The GitHub repository ChrisJFarr/GoodwillComputerVision contains a labelled image folder "type_data" with 13 categories: mens jeans, mens pants, mens shirts, mens shorts, sweats, t-shirts, womens dresses, womens jeans, womens pants, womens shirts, womens shorts, womens skirts, womens sleeveless shirts. Examples follow, each with its label.

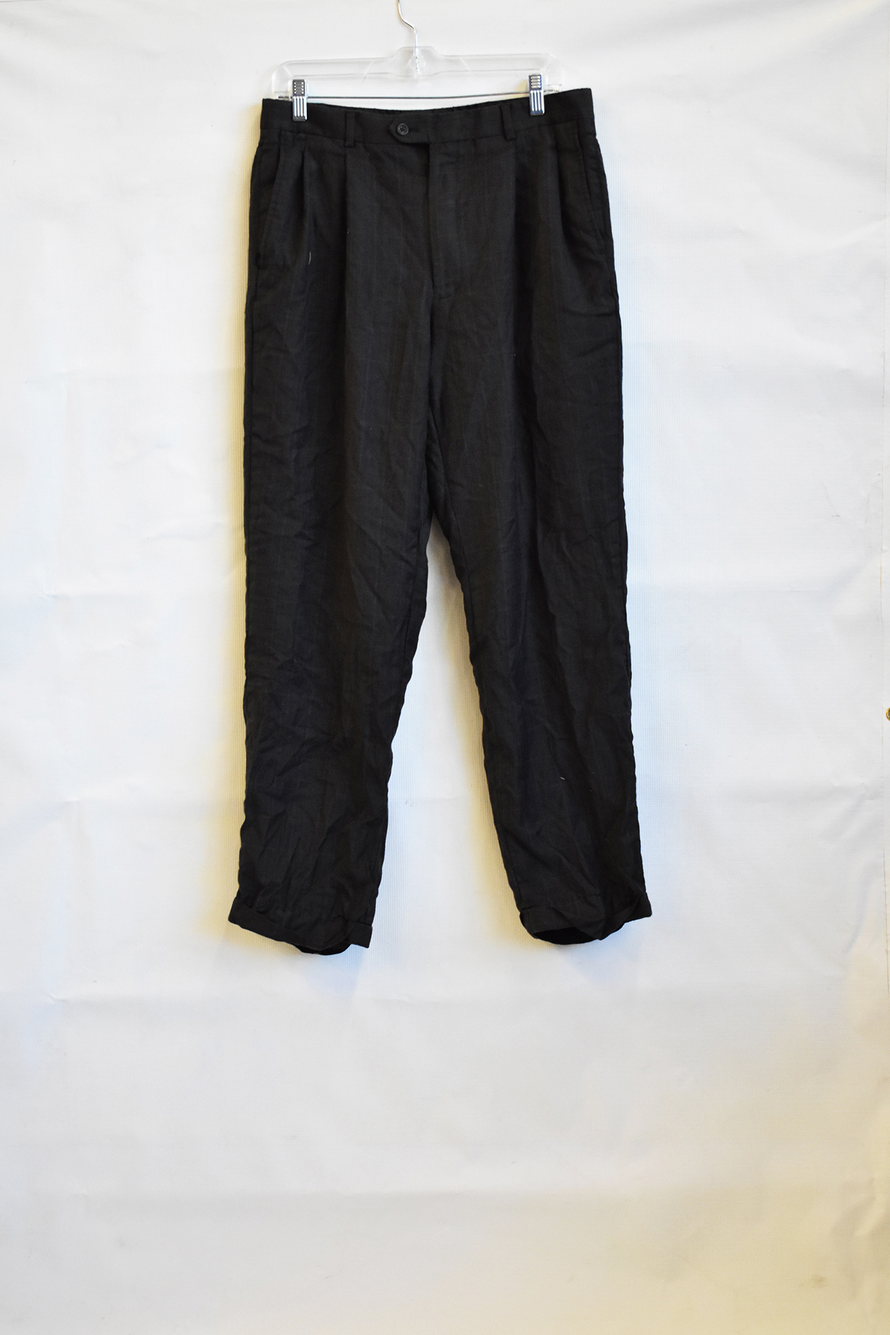
Label: mens pants

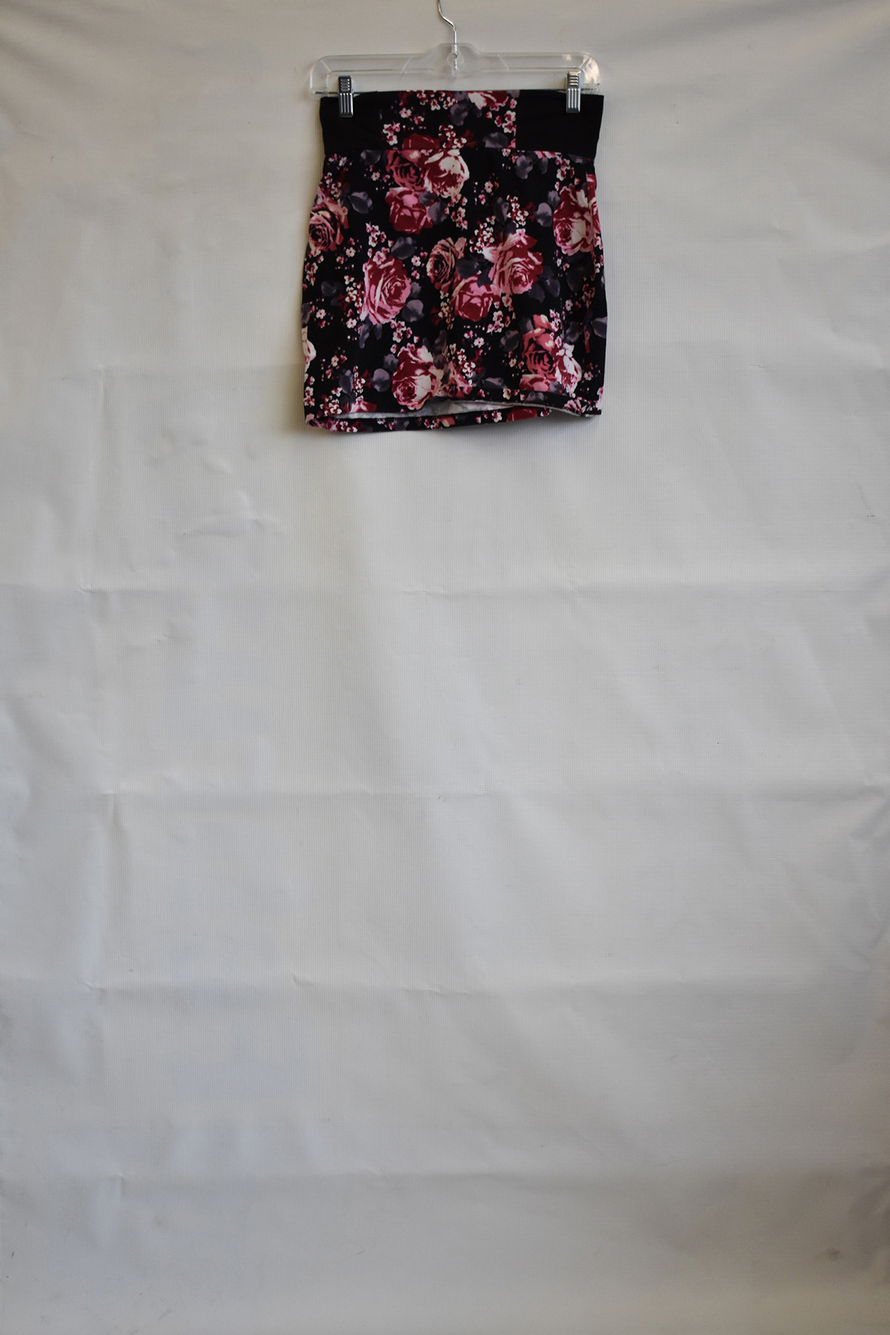
Label: womens skirts

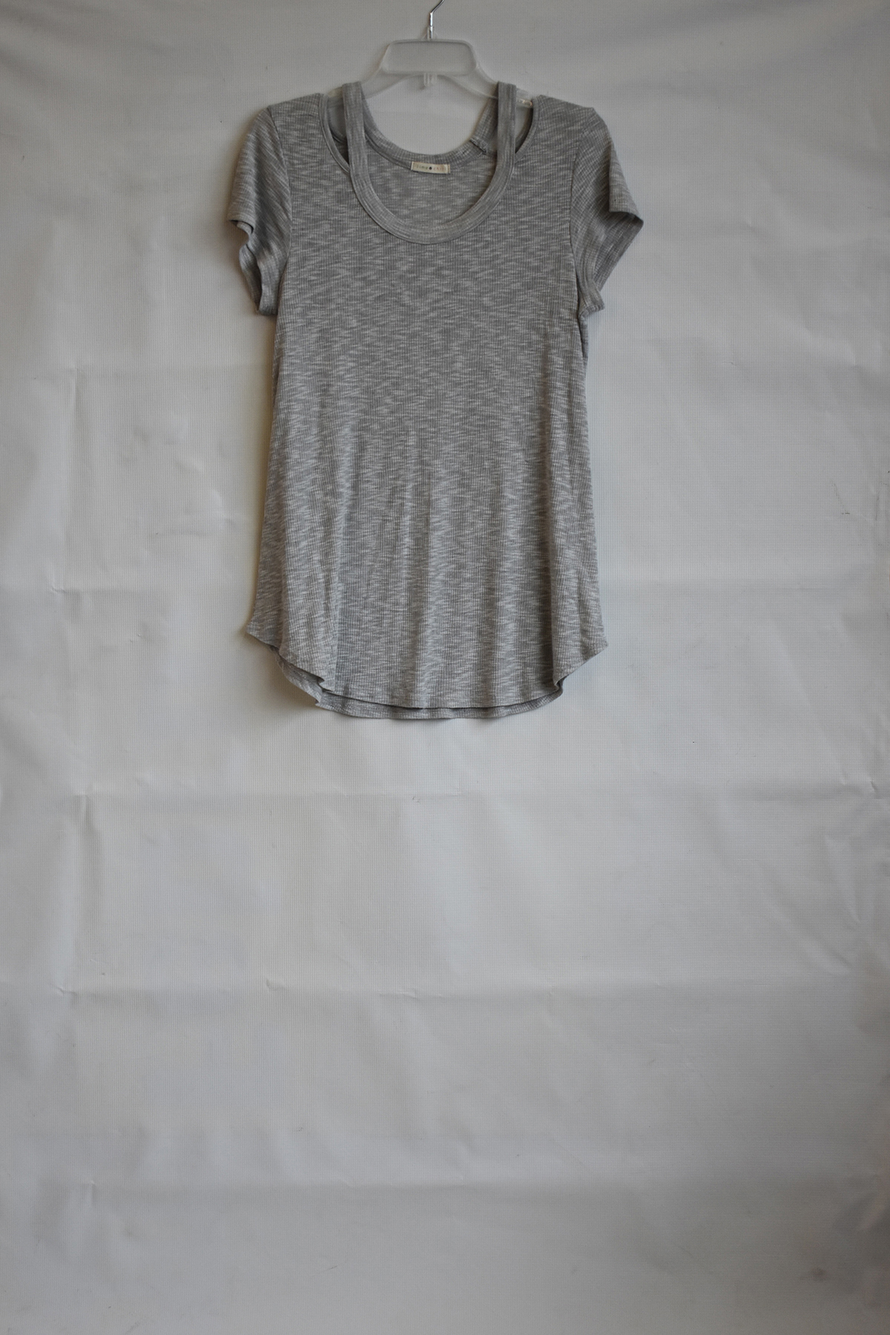
Label: womens shirts

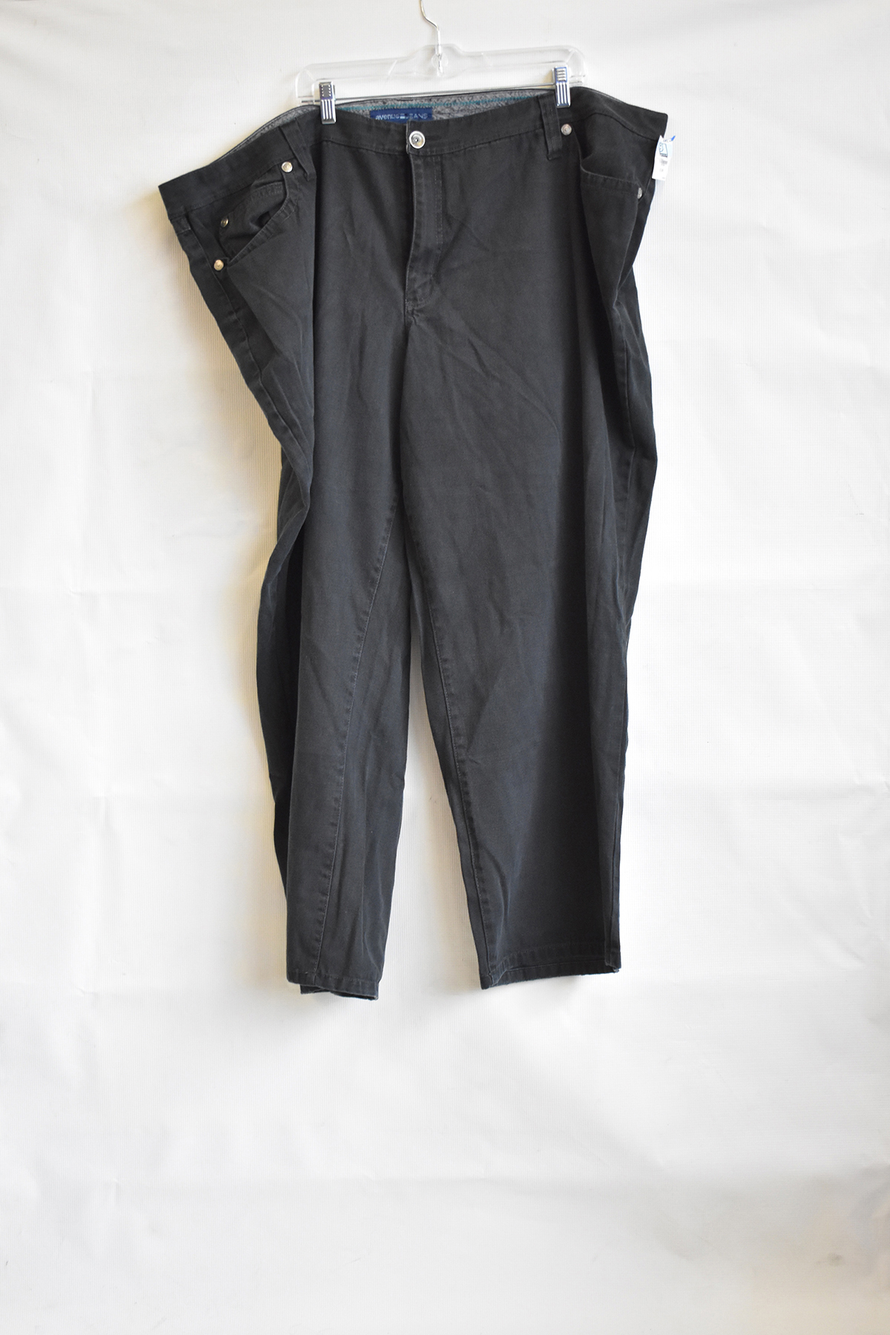
Label: mens jeans

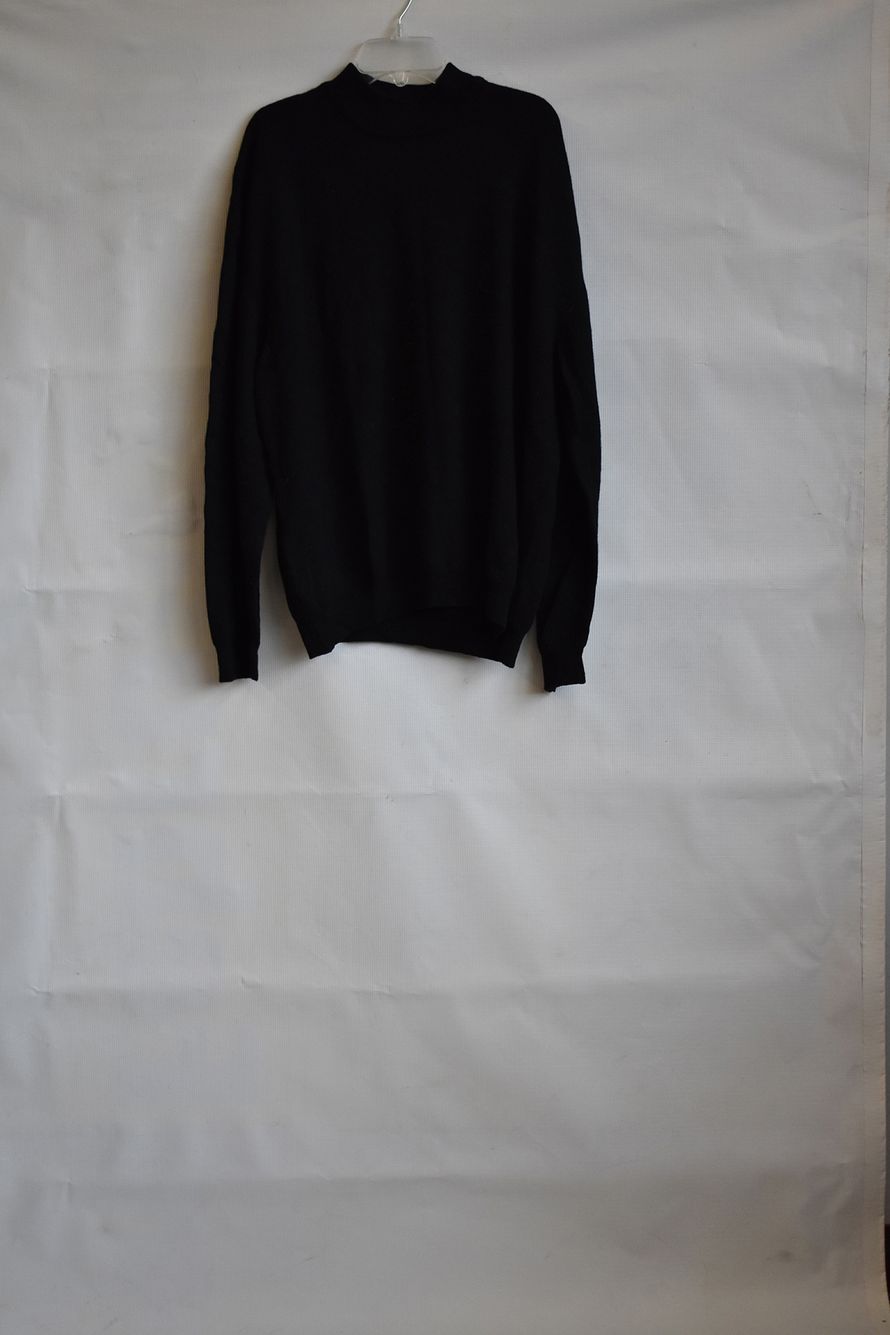
Label: mens shirts

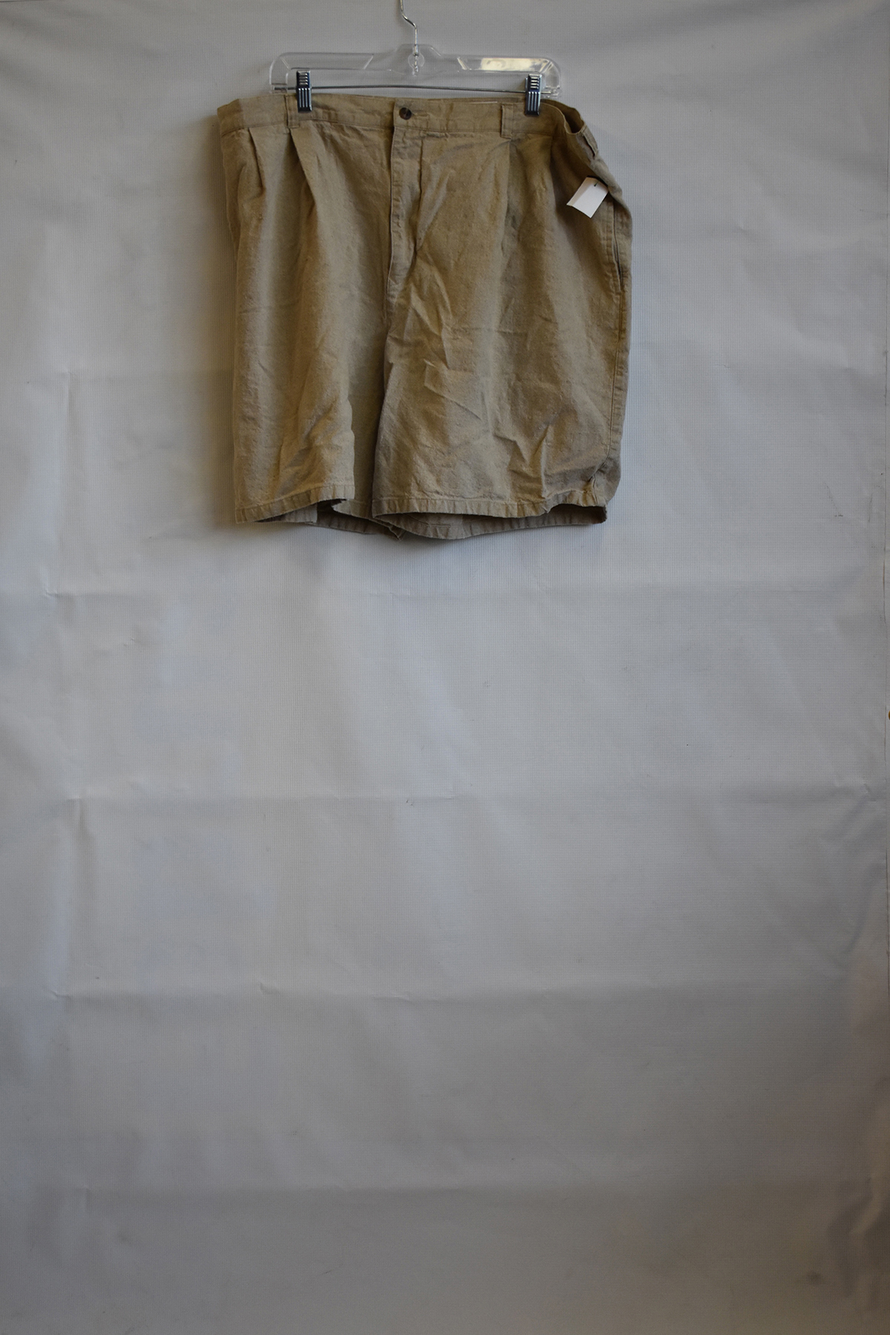
Label: mens shorts
